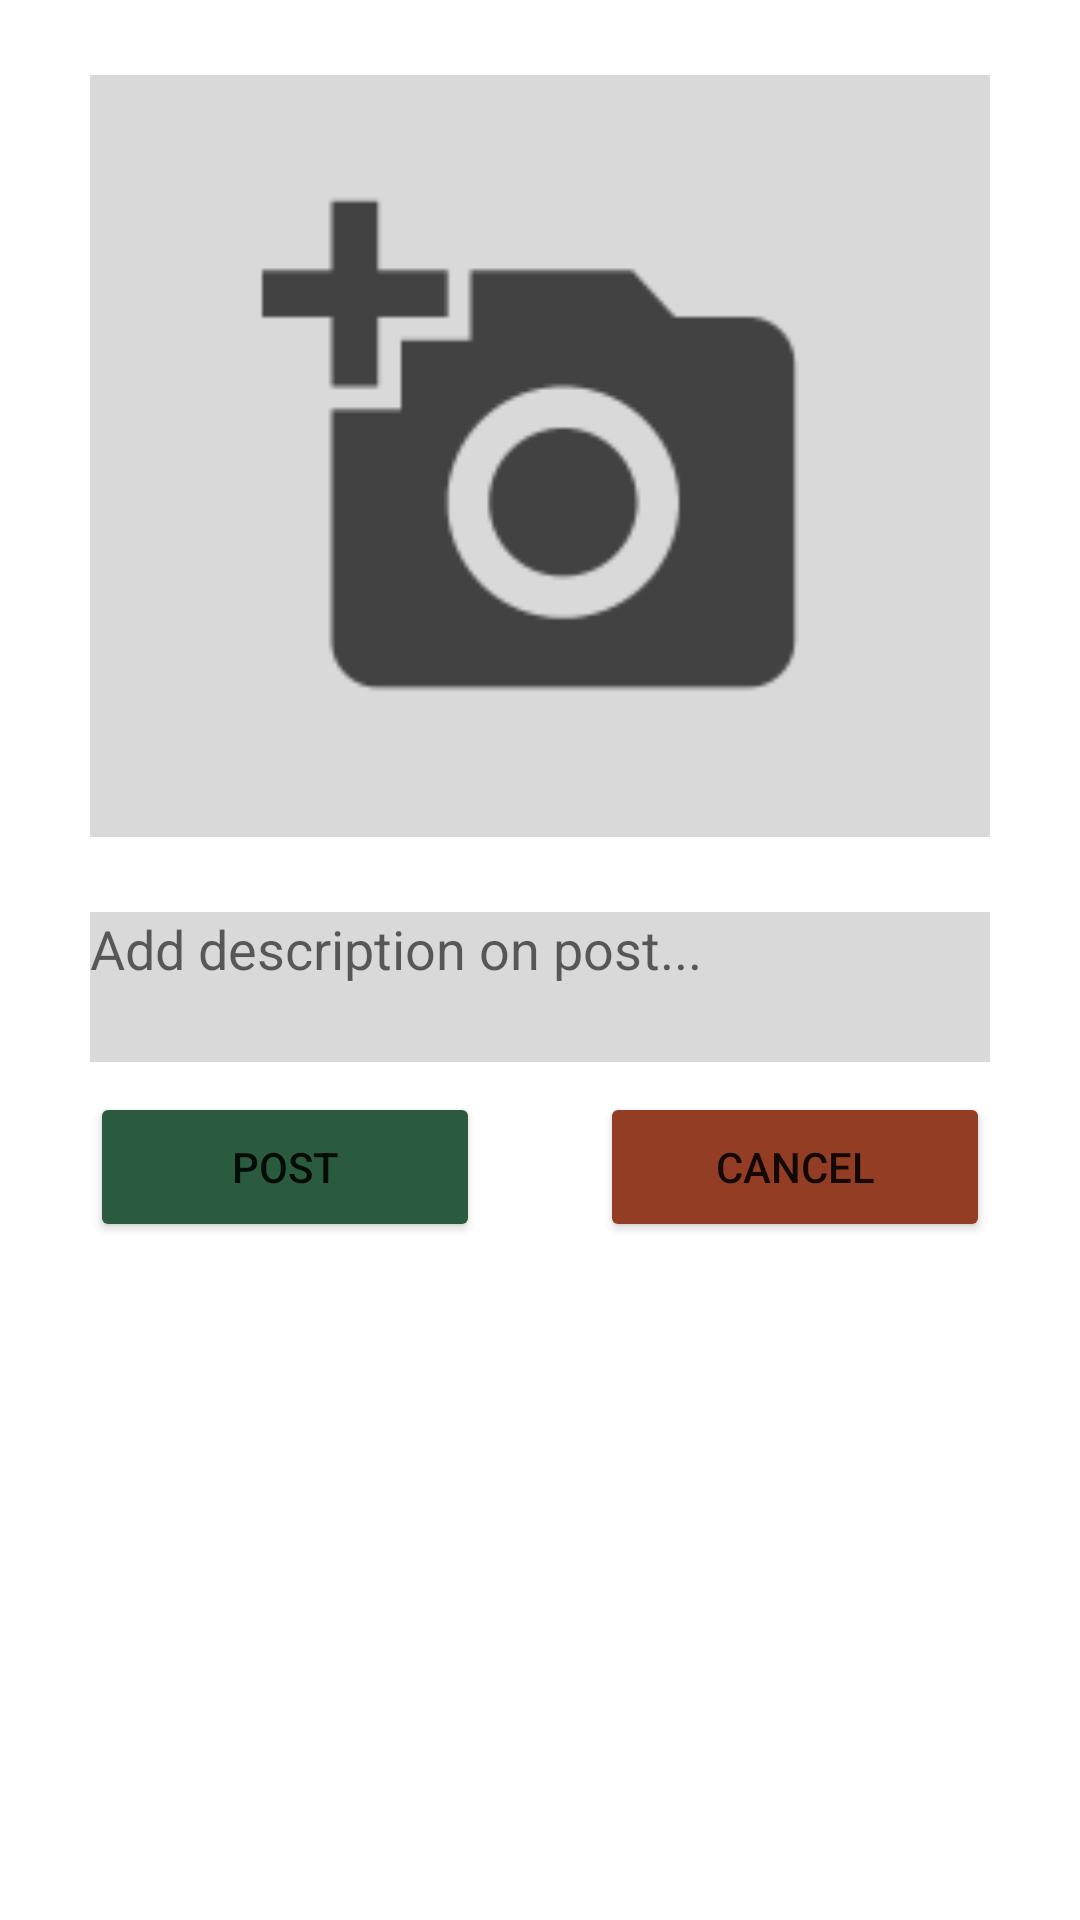

Write the Android layout XML for this screen, with the resource values it uses.
<!-- AndroidManifest.xml: application theme Theme.PetSnap.Light -->
<!-- res/layout/fragment_create.xml -->
<?xml version="1.0" encoding="utf-8"?>
<LinearLayout xmlns:android="http://schemas.android.com/apk/res/android"
    xmlns:app="http://schemas.android.com/apk/res-auto"
    xmlns:tools="http://schemas.android.com/tools"
    android:orientation="vertical"
    android:layout_width="match_parent"
    android:layout_height="wrap_content"
    tools:context=".ui.create.CreateFragment"
    android:layout_margin="10dp"
    android:background="@color/white">

    <ImageView
        android:id="@+id/add_post_image"
        android:layout_width="match_parent"
        android:layout_height="254dp"
        android:layout_marginHorizontal="30dp"
        android:layout_marginVertical="25dp"
        android:background="@color/gray"
        android:src="@mipmap/ic_add"
        android:contentDescription="postImage"/>

    <EditText
        android:id="@+id/edit_post_text"
        android:layout_width="match_parent"
        android:layout_height="50dp"
        android:ems="10"
        android:gravity="start|top"
        android:inputType="textMultiLine"
        android:layout_marginBottom="10dp"
        android:layout_marginHorizontal="30dp"
        android:backgroundTint="@color/gray"
        android:hint="Add description on post..."
        android:background="@color/light_gray"/>

    <LinearLayout
        android:layout_width="match_parent"
        android:layout_height="wrap_content"
        android:orientation="horizontal"
        android:layout_marginHorizontal="30dp">

        <Button
            android:id="@+id/confirm_create_button"
            android:layout_width="0dp"
            android:layout_height="50dp"
            android:text="Post"
            android:layout_weight="1"
            android:layout_marginEnd="40dp"
            android:backgroundTint="@color/hunter_green"/>

        <Button
            android:id="@+id/cancel_create_button"
            android:layout_width="0dp"
            android:layout_height="50dp"
            android:text="Cancel"
            android:layout_weight="1"
            android:backgroundTint="@color/red"/>

    </LinearLayout>

    <ProgressBar
        android:id="@+id/pbHome"
        style="?android:attr/progressBarStyle"
        android:layout_width="match_parent"
        android:layout_height="match_parent"
        android:scaleX="0.2"
        android:scaleY="0.2"
        android:visibility="gone"/>

</LinearLayout>
<!-- resources referenced by this layout -->
<resources>
  <color name="gray">#D9D9D9</color>
  <color name="hunter_green">#2B5B3F</color>
  <color name="light_gray">#F3EFEF</color>
  <color name="red">#933D24</color>
  <color name="white">#FFFFFFFF</color>
  <!-- mipmap ic_add: png bitmap (mipmap-hdpi, 1172 bytes) -->
  <style name="Theme.PetSnap.Light" parent="Theme.MaterialComponents.DayNight.NoActionBar">
          
          <item name="colorPrimary">@color/purple_500</item>
          <item name="colorPrimaryVariant">@color/purple_700</item>
          <item name="colorOnPrimary">@color/white</item>
          
          <item name="colorSecondary">@color/teal_200</item>
          <item name="colorSecondaryVariant">@color/teal_700</item>
          <item name="colorOnSecondary">@color/black</item>
          
  
          
      </style>
  <color name="purple_500">#FF6200EE</color>
  <color name="purple_700">#FF3700B3</color>
  <color name="teal_200">#FF03DAC5</color>
  <color name="teal_700">#FF018786</color>
  <color name="black">#FF000000</color>
</resources>
